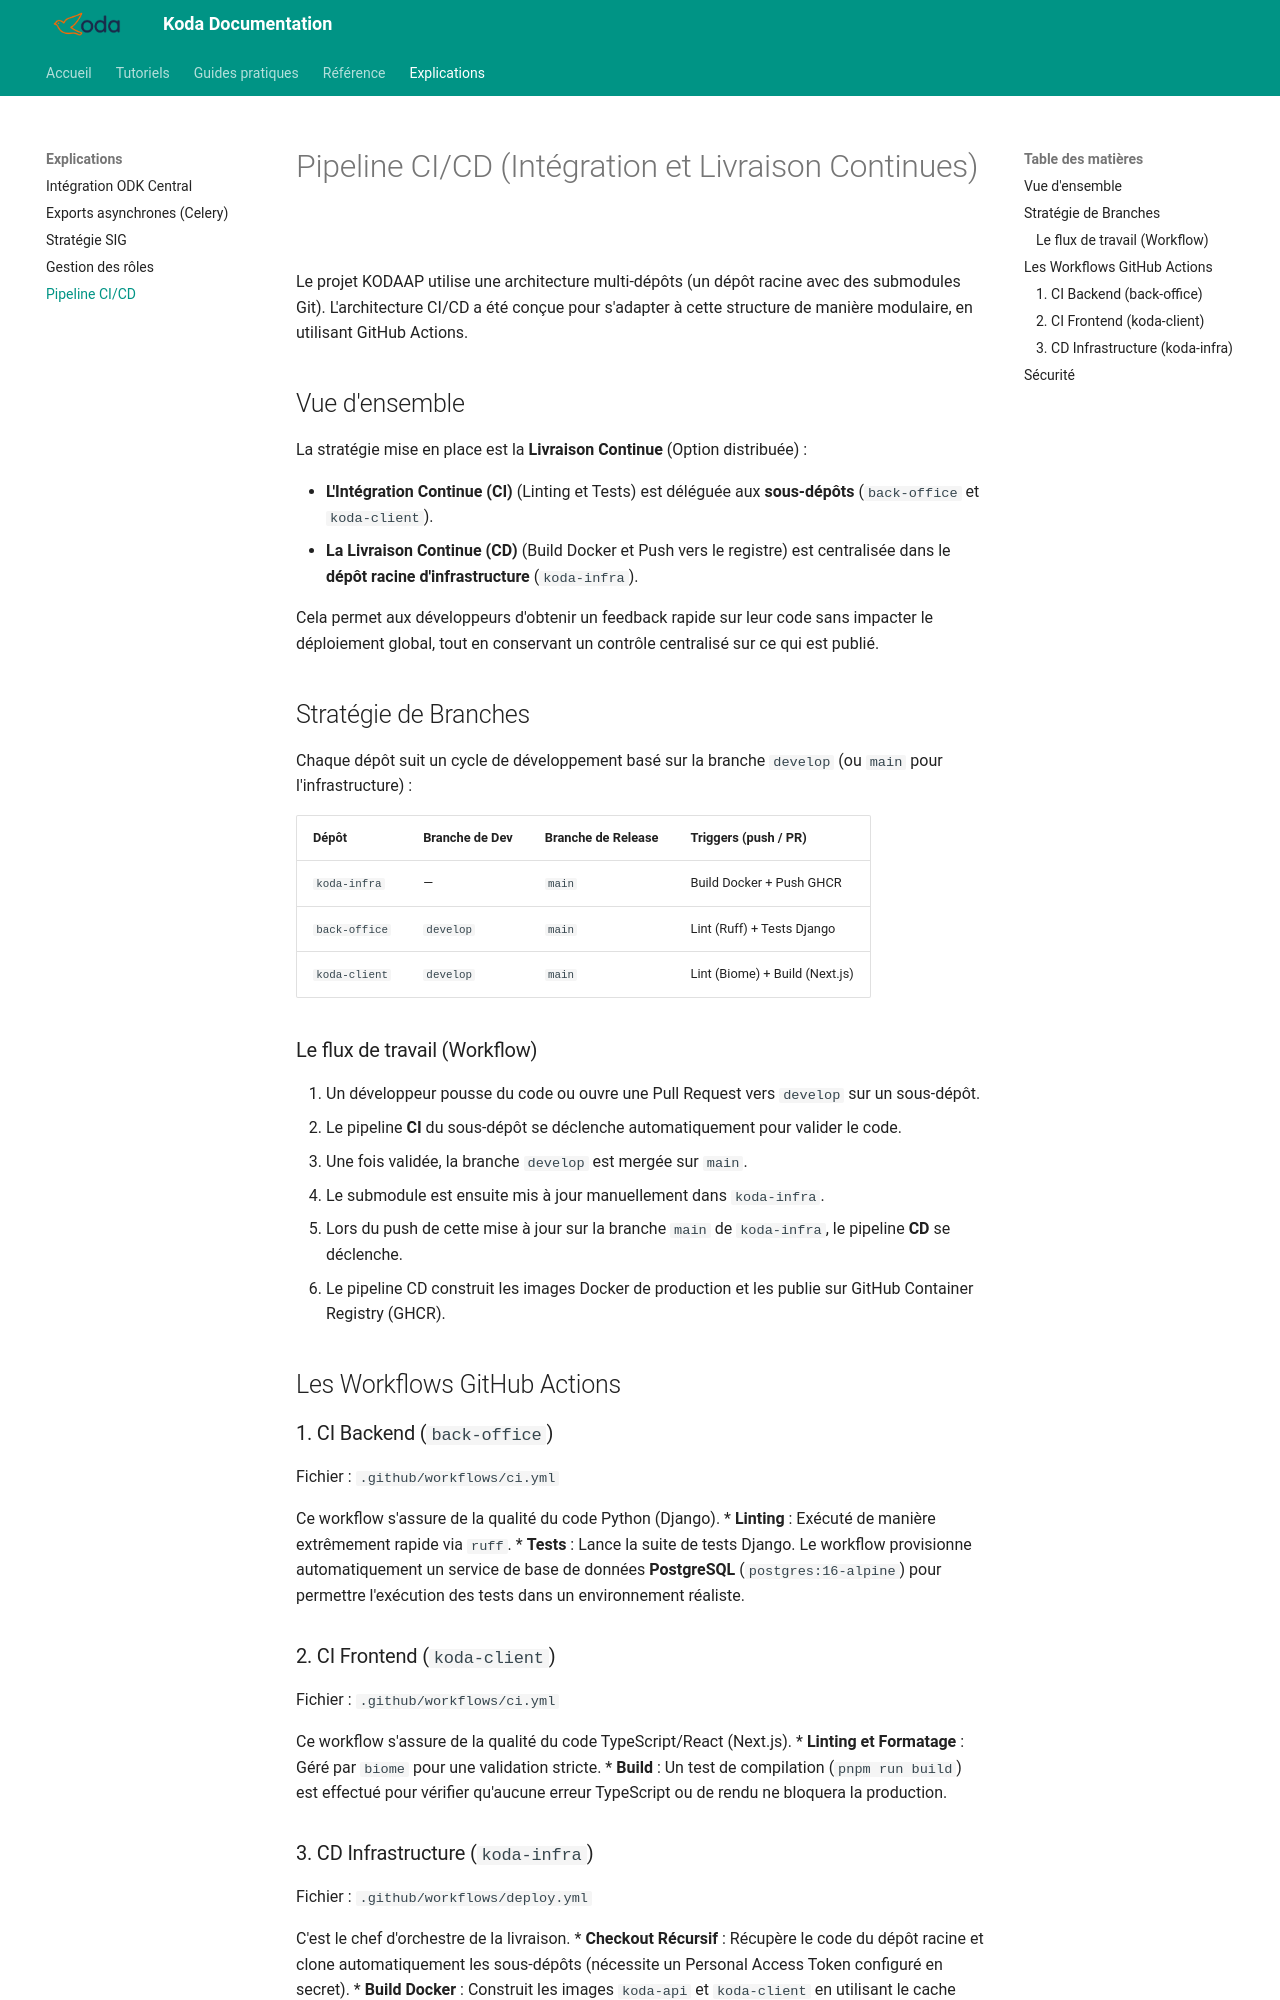

repository: KODAAP/koda-infra · page: explanation/ci-cd/index.html · generator: mkdocs

# Pipeline CI/CD (Intégration et Livraison Continues)

Le projet KODAAP utilise une architecture multi-dépôts (un dépôt racine avec des submodules Git). L'architecture CI/CD a été conçue pour s'adapter à cette structure de manière modulaire, en utilisant GitHub Actions.

## Vue d'ensemble

La stratégie mise en place est la **Livraison Continue** (Option distribuée) :

- **L'Intégration Continue (CI)** (Linting et Tests) est déléguée aux **sous-dépôts** (`back-office` et `koda-client`).
- **La Livraison Continue (CD)** (Build Docker et Push vers le registre) est centralisée dans le **dépôt racine d'infrastructure** (`koda-infra`).

Cela permet aux développeurs d'obtenir un feedback rapide sur leur code sans impacter le déploiement global, tout en conservant un contrôle centralisé sur ce qui est publié.

## Stratégie de Branches

Chaque dépôt suit un cycle de développement basé sur la branche `develop` (ou `main` pour l'infrastructure) :

| Dépôt | Branche de Dev | Branche de Release | Triggers (push / PR) |
|---|---|---|---|
| `koda-infra` | — | `main` | Build Docker + Push GHCR |
| `back-office` | `develop` | `main` | Lint (Ruff) + Tests Django |
| `koda-client` | `develop` | `main` | Lint (Biome) + Build (Next.js) |

### Le flux de travail (Workflow)

1. Un développeur pousse du code ou ouvre une Pull Request vers `develop` sur un sous-dépôt.
2. Le pipeline **CI** du sous-dépôt se déclenche automatiquement pour valider le code.
3. Une fois validée, la branche `develop` est mergée sur `main`.
4. Le submodule est ensuite mis à jour manuellement dans `koda-infra`.
5. Lors du push de cette mise à jour sur la branche `main` de `koda-infra`, le pipeline **CD** se déclenche.
6. Le pipeline CD construit les images Docker de production et les publie sur GitHub Container Registry (GHCR).

## Les Workflows GitHub Actions

### 1. CI Backend (`back-office`)

Fichier : `.github/workflows/ci.yml`

Ce workflow s'assure de la qualité du code Python (Django).
*   **Linting** : Exécuté de manière extrêmement rapide via `ruff`.
*   **Tests** : Lance la suite de tests Django. Le workflow provisionne automatiquement un service de base de données **PostgreSQL** (`postgres:16-alpine`) pour permettre l'exécution des tests dans un environnement réaliste.

### 2. CI Frontend (`koda-client`)

Fichier : `.github/workflows/ci.yml`

Ce workflow s'assure de la qualité du code TypeScript/React (Next.js).
*   **Linting et Formatage** : Géré par `biome` pour une validation stricte.
*   **Build** : Un test de compilation (`pnpm run build`) est effectué pour vérifier qu'aucune erreur TypeScript ou de rendu ne bloquera la production.
